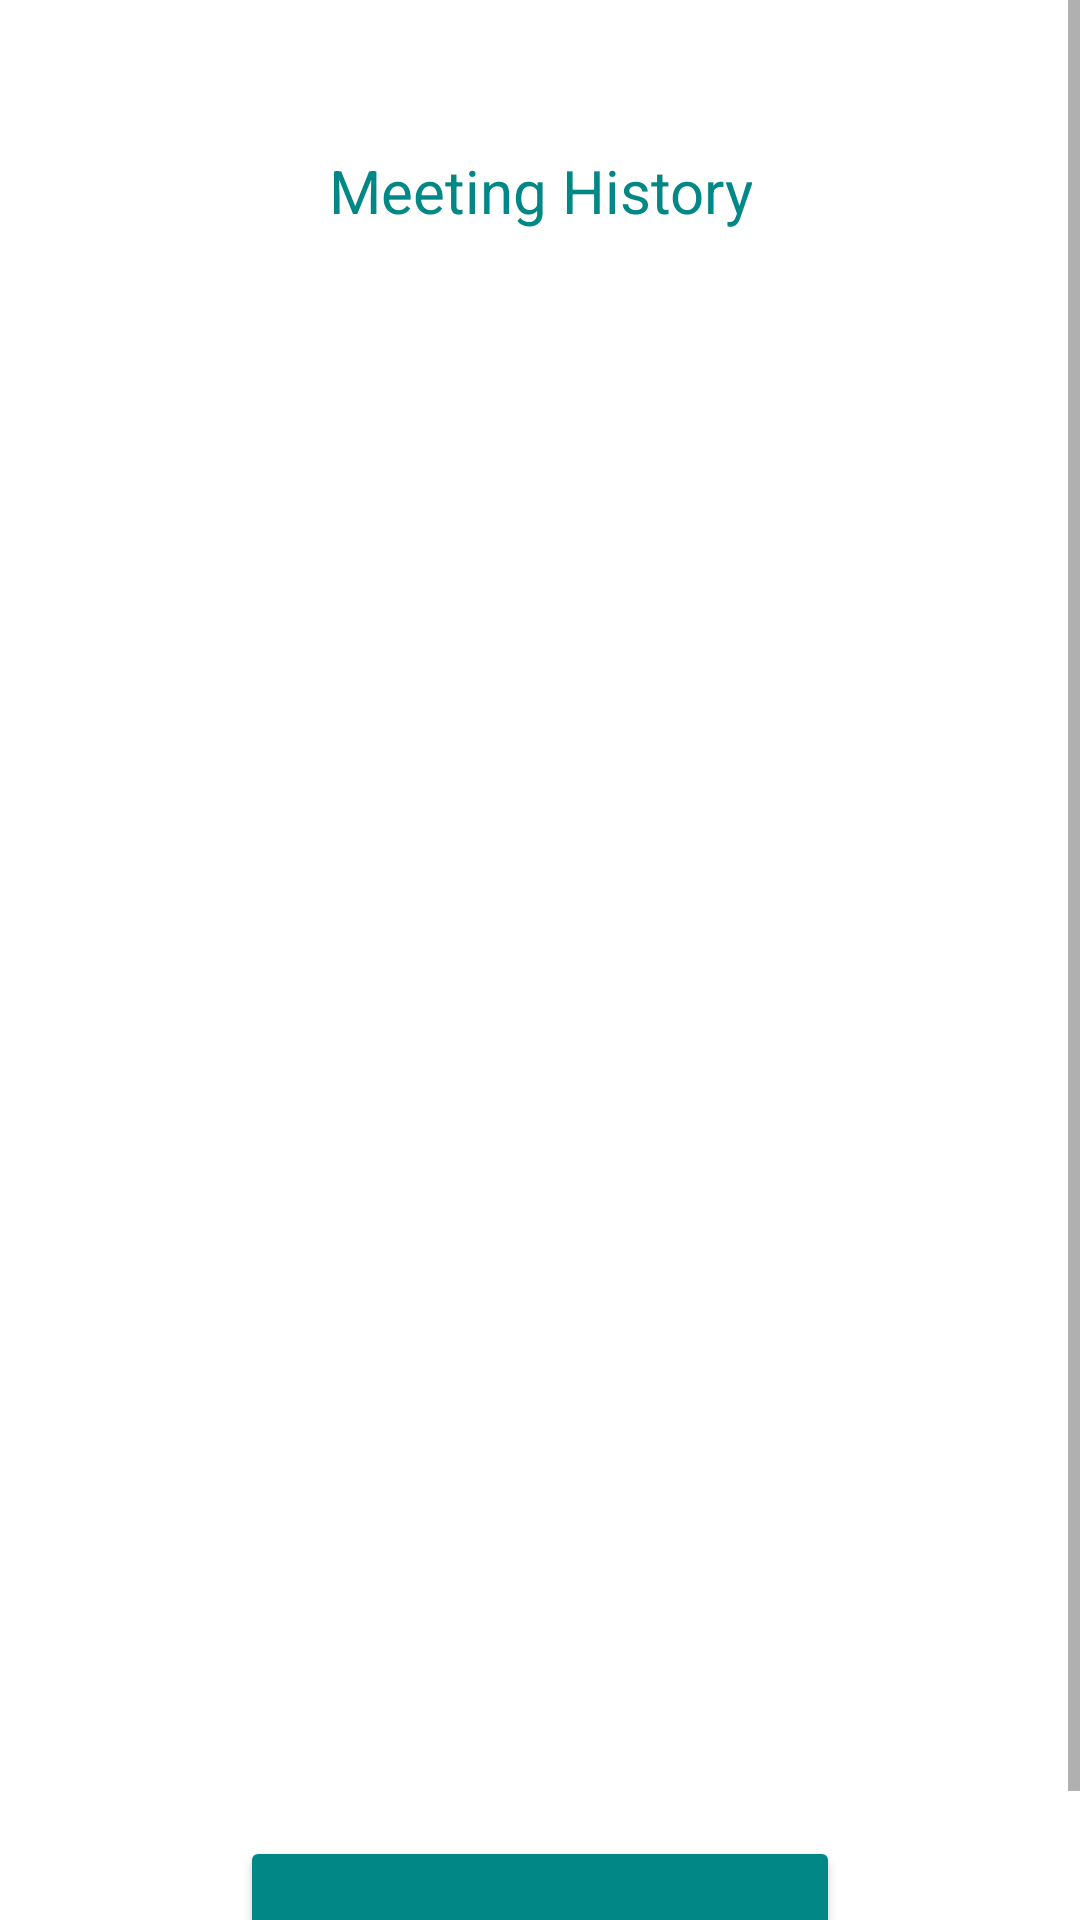

Android layout source for this screen:
<!-- AndroidManifest.xml: application theme Theme.ADASE -->
<!-- res/layout/activity_meeting_list.xml -->
<?xml version="1.0" encoding="utf-8"?>
<LinearLayout xmlns:android="http://schemas.android.com/apk/res/android"
    xmlns:app="http://schemas.android.com/apk/res-auto"
    xmlns:tools="http://schemas.android.com/tools"
    android:layout_width="match_parent"
    android:layout_height="match_parent"
    android:orientation="vertical"
    tools:context=".MeetingList">

    <ScrollView
        android:layout_width="match_parent"
        android:layout_height="wrap_content">

    <LinearLayout
        android:layout_width="match_parent"
        android:layout_height="wrap_content"
        android:orientation="vertical"
        android:layout_gravity="center"
        android:layout_marginTop="20dp">

        <TextView
            android:id="@+id/titleTv"
            android:layout_width="wrap_content"
            android:layout_height="wrap_content"
            android:layout_centerHorizontal="true"
            android:layout_weight="1"
            android:padding="20dp"
            android:text="Meeting History"
            android:textAlignment="center"
            android:layout_gravity="center"
            android:textColor="@color/thirdColor"
            android:textSize="20sp" />

        <androidx.recyclerview.widget.RecyclerView
            android:id="@+id/rvMeetingList"
            tools:listitem="@layout/meeting_row"
            android:layout_below="@id/titleTv"
            android:layout_marginTop="20dp"
            android:layout_width="match_parent"
            android:layout_height="500dp"
            app:layout_constraintBottom_toBottomOf="parent"
            app:layout_constraintEnd_toEndOf="parent"
            app:layout_constraintStart_toStartOf="parent"
            app:layout_constraintTop_toTopOf="parent" />



    </LinearLayout>

    </ScrollView>
        <Button
            android:id="@+id/btMainMenu"
            android:layout_width="200dp"
            android:layout_height="80dp"
            android:layout_gravity="center"
            android:layout_marginTop="5dp"
            android:backgroundTint="#FF018786"
            android:text="Main Menu"
            android:textColor="@color/white"
            app:layout_constraintBottom_toBottomOf="parent"
            app:layout_constraintHorizontal_bias="0.491"
            app:layout_constraintLeft_toLeftOf="parent"
            app:layout_constraintRight_toRightOf="parent"
            app:layout_constraintVertical_bias="0.116"
            />
</LinearLayout>
<!-- res/layout/meeting_row.xml (included above) -->
<?xml version="1.0" encoding="utf-8"?>
<LinearLayout xmlns:android="http://schemas.android.com/apk/res/android"
    android:layout_width="match_parent"
    android:layout_height="wrap_content"
    xmlns:app="http://schemas.android.com/apk/res-auto"
    android:background="@color/white"
    android:orientation="vertical"
    android:clickable="true"
    android:foreground="?android:attr/selectableItemBackground"
    android:paddingTop="15dp"
    android:paddingLeft="20dp"
    android:paddingRight="20dp">

    <LinearLayout
        android:layout_width="match_parent"
        android:layout_height="wrap_content"
        android:orientation="horizontal">

        <LinearLayout
            android:layout_width="match_parent"
            android:layout_height="wrap_content"
            android:layout_gravity="center"
            android:layout_marginLeft="10dp"
            android:orientation="vertical">

            <TextView
                android:id="@+id/tvDate"
                android:layout_width="match_parent"
                android:layout_height="wrap_content"
                android:text="aaa"
                android:textColor="@color/black"
                android:textStyle="bold"/>

            <TextView
                android:id="@+id/tvTime"
                android:layout_width="match_parent"
                android:layout_height="wrap_content"
                android:text="00:00"
                android:textSize="12dp"/>

            <TextView
                android:id="@+id/tvPlace"
                android:layout_width="match_parent"
                android:layout_height="wrap_content"
                android:text="place"
                android:textSize="12dp"/>

        </LinearLayout>

    </LinearLayout>

    <LinearLayout
        android:layout_width="380dp"
        android:layout_height="1dp"
        android:layout_gravity="center"
        android:layout_marginTop="15dp"
        android:background="@color/mainColor"/>

</LinearLayout>
<!-- resources referenced by this layout -->
<resources>
  <color name="black">#FF000000</color>
  <color name="mainColor">#40E1D1</color>
  <color name="thirdColor">#FF018786</color>
  <color name="white">#FFFFFFFF</color>
  <style name="Theme.ADASE" parent="Theme.MaterialComponents.DayNight.NoActionBar">
          
          <item name="colorPrimary">@color/black</item>
          <item name="colorPrimaryVariant">@color/black</item>
          <item name="colorOnPrimary">@color/white</item>
          
          <item name="colorSecondary">@color/white</item>
          <item name="colorSecondaryVariant">@color/white</item>
          <item name="colorOnSecondary">@color/black</item>
          
          <item name="android:statusBarColor" tools:targetApi="l">?attr/colorPrimaryVariant</item>
          
      </style>
</resources>
